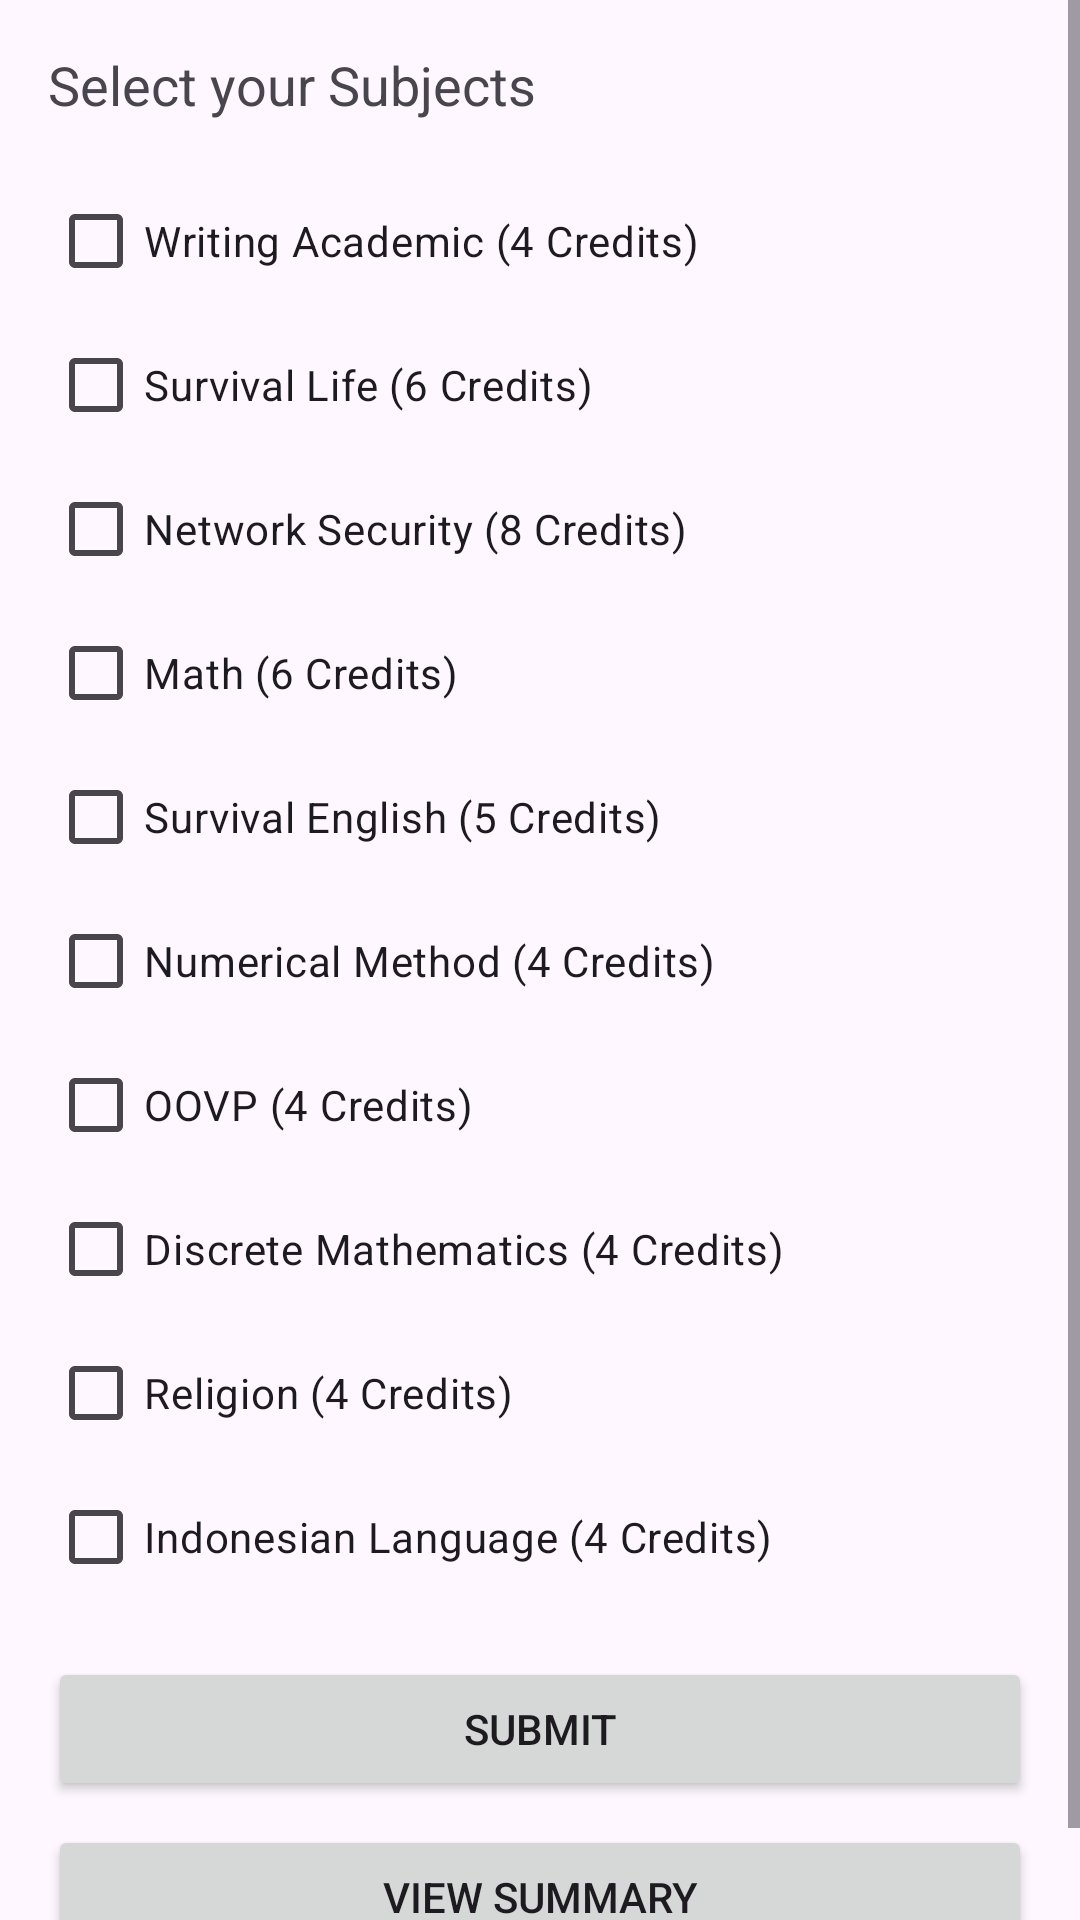

Write the Android layout XML for this screen, with the resource values it uses.
<!-- AndroidManifest.xml: application theme Theme.Enrollmentstudents -->
<!-- res/layout/activity_select_subject.xml -->
<?xml version="1.0" encoding="utf-8"?>
<androidx.constraintlayout.widget.ConstraintLayout
    xmlns:android="http://schemas.android.com/apk/res/android"
    xmlns:app="http://schemas.android.com/apk/res-auto"
    xmlns:tools="http://schemas.android.com/tools"
    android:id="@+id/main"
    android:layout_width="match_parent"
    android:layout_height="match_parent"
    tools:context="com.example.enrollmentstudents.SelectSubjectActivity">

    <ScrollView
        android:layout_width="match_parent"
        android:layout_height="match_parent"
        android:fillViewport="true">

        <LinearLayout
            android:layout_width="match_parent"
            android:layout_height="wrap_content"
            android:orientation="vertical"
            android:padding="16dp">

            <TextView
                android:id="@+id/textViewSubject"
                android:layout_width="wrap_content"
                android:layout_height="wrap_content"
                android:layout_marginBottom="16dp"
                android:text="Select your Subjects"
                android:textSize="18sp" />

            <CheckBox
                android:id="@+id/cbSubject1"
                android:layout_width="wrap_content"
                android:layout_height="wrap_content"
                android:text="Writing Academic (4 Credits)" />

            <CheckBox
                android:id="@+id/cbSubject2"
                android:layout_width="wrap_content"
                android:layout_height="wrap_content"
                android:text="Survival Life (6 Credits)" />

            <CheckBox
                android:id="@+id/cbSubject3"
                android:layout_width="wrap_content"
                android:layout_height="wrap_content"
                android:text="Network Security (8 Credits)" />

            <CheckBox
                android:id="@+id/cbSubject4"
                android:layout_width="wrap_content"
                android:layout_height="wrap_content"
                android:text="Math (6 Credits)" />

            <CheckBox
                android:id="@+id/cbSubject6"
                android:layout_width="wrap_content"
                android:layout_height="wrap_content"
                android:text="Survival English (5 Credits)" />

            <CheckBox
                android:id="@+id/cbSubject7"
                android:layout_width="wrap_content"
                android:layout_height="wrap_content"
                android:text="Numerical Method (4 Credits)" />

            <CheckBox
                android:id="@+id/cbSubject8"
                android:layout_width="wrap_content"
                android:layout_height="wrap_content"
                android:text="OOVP (4 Credits)" />

            <CheckBox
                android:id="@+id/cbSubject9"
                android:layout_width="wrap_content"
                android:layout_height="wrap_content"
                android:text="Discrete Mathematics (4 Credits)" />

            <CheckBox
                android:id="@+id/cbSubject10"
                android:layout_width="wrap_content"
                android:layout_height="wrap_content"
                android:text="Religion (4 Credits)" />

            <CheckBox
                android:id="@+id/cbSubject11"
                android:layout_width="wrap_content"
                android:layout_height="wrap_content"
                android:text="Indonesian Language (4 Credits)" />

            <Button
                android:id="@+id/btnSubmitSubjects"
                android:layout_width="match_parent"
                android:layout_height="wrap_content"
                android:text="Submit"
                android:layout_marginTop="16dp" />

            <Button
                android:id="@+id/btnSummary"
                android:layout_width="match_parent"
                android:layout_height="wrap_content"
                android:text="View Summary"
                android:layout_marginTop="8dp" />

        </LinearLayout>

    </ScrollView>

</androidx.constraintlayout.widget.ConstraintLayout>
<!-- resources referenced by this layout -->
<resources>
  <style name="Theme.Enrollmentstudents" parent="Base.Theme.Enrollmentstudents" />
  <style name="Base.Theme.Enrollmentstudents" parent="Theme.Material3.DayNight.NoActionBar">
          
          
      </style>
</resources>
